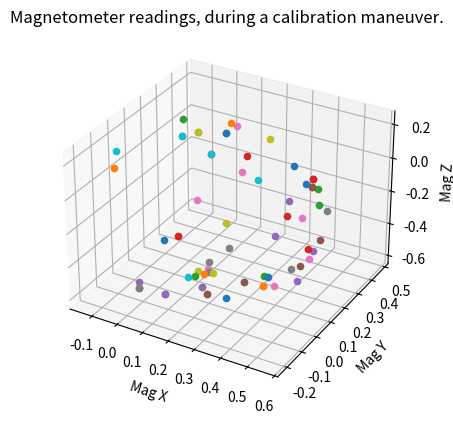
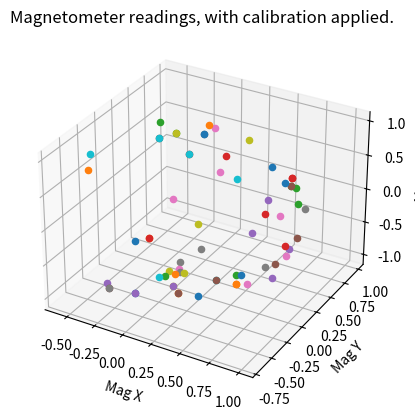

The matplotlib source for these figures, in order:
# http://www.juddzone.com/ALGORITHMS/least_squares_3D_ellipsoid.html

# https://matplotlib.org/stable/gallery/mplot3d/scatter3d.html#sphx-glr-gallery-mplot3d-scatter3d-py
import matplotlib.pyplot as plt
import numpy as np

points = [
(0.10657064, -0.126957, -0.5290689),
(0.19409773, -0.0040284432, -0.59315777),
(0.074221015, 0.14331493, 0.21411787),
(0.19409773, 0.027466659, 0.21997742),
(0.4947661, -0.07910398, -0.037354656),
(0.53028965, 0.1640675, -0.24610126),
(0.5594653, 0.036378063, -0.24011964),
(0.15881832, 0.17981505, 0.21265298),
(0.16357921, 0.015991699, -0.58156073),
(0.27369, 0.10681479, -0.5726493),
(0.26062807, 0.47462386, -0.16052736),
(-0.09253212, -0.11328471, 0.12073123),
(0.45582446, 0.23816645, -0.022583697),
(0.560564, 0.0253914, -0.17285684),
(0.50648516, 0.16028321, -0.31934568),
(0.045533616, 0.0888699, 0.21497238),
(0.4001587, 0.08911405, -0.5240638),
(0.4268929, 0.15601063, -0.46253854),
(0.24097416, 0.33533737, 0.09753716),
(0.37818536, 0.016479995, 0.15710929),
(-0.07702872, 0.15930662, -0.51979125),
(-0.048219245, 0.20325327, -0.5222327),
(0.50160223, 0.20459609, -0.08471938),
(0.40992463, 0.3348491, -0.06884976),
(-0.02844325, -0.08264413, -0.56215096),
(0.059694204, -0.2106998, -0.44508195),
(0.3170263, 0.016235847, 0.1739555),
(0.47340313, 0.31629384, -0.21594897),
(0.06372265, 0.34119692, -0.49903867),
(-0.13782158, -0.033936583, 0.14380322),
(0.3503525, 0.13830988, -0.5317545),
(0.3526719, 0.09814753, -0.55384994),
(0.33436078, 0.13330485, -0.53199863),
(0.28321177, 0.10937834, 0.18298899),
(0.16357921, 0.015991699, -0.58156073),
(0.19409773, -0.0040284432, -0.59315777),
(0.11890011, 0.1297647, -0.58900726),
(0.10364086, 0.16113773, -0.5783868),
(0.074221015, 0.14331493, 0.21411787),
(0.045533616, 0.0888699, 0.21497238),
(0.15881832, 0.17981505, 0.21265298),
(0.06762902, 0.3685415, 0.10364086),
(0.10779138, 0.056764428, -0.57850885),
(0.40992463, 0.3348491, -0.06884976),
(0.10657064, -0.126957, -0.5290689),
(0.27369, 0.10681479, -0.5726493),
(0.2542802, -0.16211432, 0.12671286),
(0.059694204, -0.2106998, -0.44508195),
(0.10180975, 0.08972442, -0.57704395),
(0.19409773, 0.027466659, 0.21997742),
(0.27405623, -0.011108737, -0.5710623),
(0.3526719, 0.09814753, -0.55384994),
(0.39332256, 0.40382093, -0.18689536),
(-0.048219245, 0.20325327, -0.5222327),
(0.51564074, 0.036133915, -0.39283425),
(0.46961883, 0.14050722, -0.4123661),
(0.06433302, 0.41871396, 0.044068728),
(0.13623463, 0.23999757, -0.54249704),
(0.15454574, 0.103274636, -0.57545704),
(0.09509568, 0.036744285, -0.57008576),
(0.45619068, 0.19580676, 0.029175695),
(0.13013093, 0.08337657, -0.5746025),
(-0.10095523, 0.3319193, 0.082888275),
(0.4890286, 0.009643849, 0.0019531846),
(0.47242653, 0.05285806, 0.045167394),
(0.45582446, 0.23816645, -0.022583697),
(0.52735984, 0.0380871, -0.015259255),
(0.13415937, 0.10913419, -0.5832698),
]


def ls_ellipsoid(xx,yy,zz):

   # change xx from vector of length N to Nx1 matrix so we can use hstack
   x = xx[:,np.newaxis]
   y = yy[:,np.newaxis]
   z = zz[:,np.newaxis]

   #  Ax^2 + By^2 + Cz^2 +  Dxy +  Exz +  Fyz +  Gx +  Hy +  Iz = 1
   J = np.hstack((x*x,y*y,z*z,x*y,x*z,y*z, x, y, z))
   K = np.ones_like(x) #column of ones

   # print(J.shape, "J SHAPE")

   # print("\n\nJ: ", J);

   # print("K", K)

   #np.hstack performs a loop over all samples and creates
   #a row in J for each x,y,z sample:
   # J[ix,0] = x[ix]*x[ix]
   # J[ix,1] = y[ix]*y[ix]
   # etc.

   JT=J.transpose()
   JTJ = np.dot(JT,J)
   InvJTJ=np.linalg.inv(JTJ);
   ABC= np.dot(InvJTJ, np.dot(JT,K))

   # Rearrange, move the 1 to the other side
#  Ax^2 + By^2 + Cz^2 +  Dxy +  Exz +  Fyz +  Gx +  Hy +  Iz - 1 = 0
#    or
#  Ax^2 + By^2 + Cz^2 +  Dxy +  Exz +  Fyz +  Gx +  Hy +  Iz + J = 0
#  where J = -1
   eansa=np.append(ABC,-1)

   return eansa


def polyToParams3D(vec):

   # convert the polynomial form of the 3D-ellipsoid to parameters
   # center, axes, and transformation matrix
   # vec is the vector whose elements are the polynomial
   # coefficients A..J
   # returns (center, axes, rotation matrix)

   #Algebraic form: X.T * Amat * X --> polynomial form

   print('\npolynomial\n',vec)

   Amat=np.array(
   [
   [ vec[0],     vec[3]/2.0, vec[4]/2.0, vec[6]/2.0 ],
   [ vec[3]/2.0, vec[1],     vec[5]/2.0, vec[7]/2.0 ],
   [ vec[4]/2.0, vec[5]/2.0, vec[2],     vec[8]/2.0 ],
   [ vec[6]/2.0, vec[7]/2.0, vec[8]/2.0, vec[9]     ]
   ])

   print('\nAlgebraic form of polynomial\n',Amat)

   #See B.Bartoni, Preprint SMU-HEP-10-14 Multi-dimensional Ellipsoidal Fitting
   # equation 20 for the following method for finding the center
   A3=Amat[0:3,0:3]
   A3inv=np.linalg.inv(A3)
   ofs=vec[6:9]/2.0
   center=-np.dot(A3inv,ofs)

   # Center the ellipsoid at the origin
   Tofs=np.eye(4)
   Tofs[3,0:3]=center
   R = np.dot(Tofs,np.dot(Amat,Tofs.T))
   print ('\nAlgebraic form translated to center\n',R,'\n')

   R3=R[0:3,0:3]
   R3test=R3/R3[0,0]
   print('normed \n',R3test)

   s1=-R[3, 3]
   R3S=R3/s1
   (el,ec)=np.linalg.eig(R3S)

   recip=1.0/np.abs(el)
   axes=np.sqrt(recip)

   print('\nAxes are\n',axes  ,'\n')

   inve=np.linalg.inv(ec) #inverse is actually the transpose here

   return (center,axes,inve)


# Rearrange, move the 1 to the other side
#  Ax^2 + By^2 + Cz^2 +  Dxy +  Exz +  Fyz +  Gx +  Hy +  Iz - 1 = 0
#    or
#  Ax^2 + By^2 + Cz^2 +  Dxy +  Exz +  Fyz +  Gx +  Hy +  Iz + J = 0
#  where J = -1
   eansa=np.append(ABC,-1)

   return (eansa)


xx = np.array([pt[0] for pt in points])
yy = np.array([pt[1] for pt in points])
zz = np.array([pt[2] for pt in points])

poly_pts = ls_ellipsoid(xx, yy, zz)

(center, axes, R) = polyToParams3D(poly_pts)

L = np.diag([1/axes[0],1/axes[1],1/axes[2]])
M=np.dot(R.T,np.dot(L,R))

print('\nHard iron\n',center)

print('\nSoft iron\n',M)



# This script plots magnetometer data, for visualizing offsets and
# calibration


fig = plt.figure()
ax = fig.add_subplot(projection='3d')
ax.set_title("Magnetometer readings, during a calibration maneuver.")
ax.set_xlabel('Mag X')
ax.set_ylabel('Mag Y')
ax.set_zlabel('Mag Z')

# C+P from println console from device as list of (x, y, z) tuples,
# eg (1., 0., 0.)

# ax.set_aspect('equal')

for x, y, z in points:
	ax.scatter(x, y, z)

plt.show()

fig = plt.figure()
ax = fig.add_subplot(projection='3d')
ax.set_title("Magnetometer readings, with calibration applied.")
ax.set_xlabel('Mag X')
ax.set_ylabel('Mag Y')
ax.set_zlabel('Mag Z')


for x, y, z in points:
	# apply cal
	pts_cal = M @ (np.array([x, y, z]) - center)
	# pts_cal = (np.array([x, y, z]) - center)

	ax.scatter(pts_cal[0], pts_cal[1], pts_cal[2])

plt.show()


